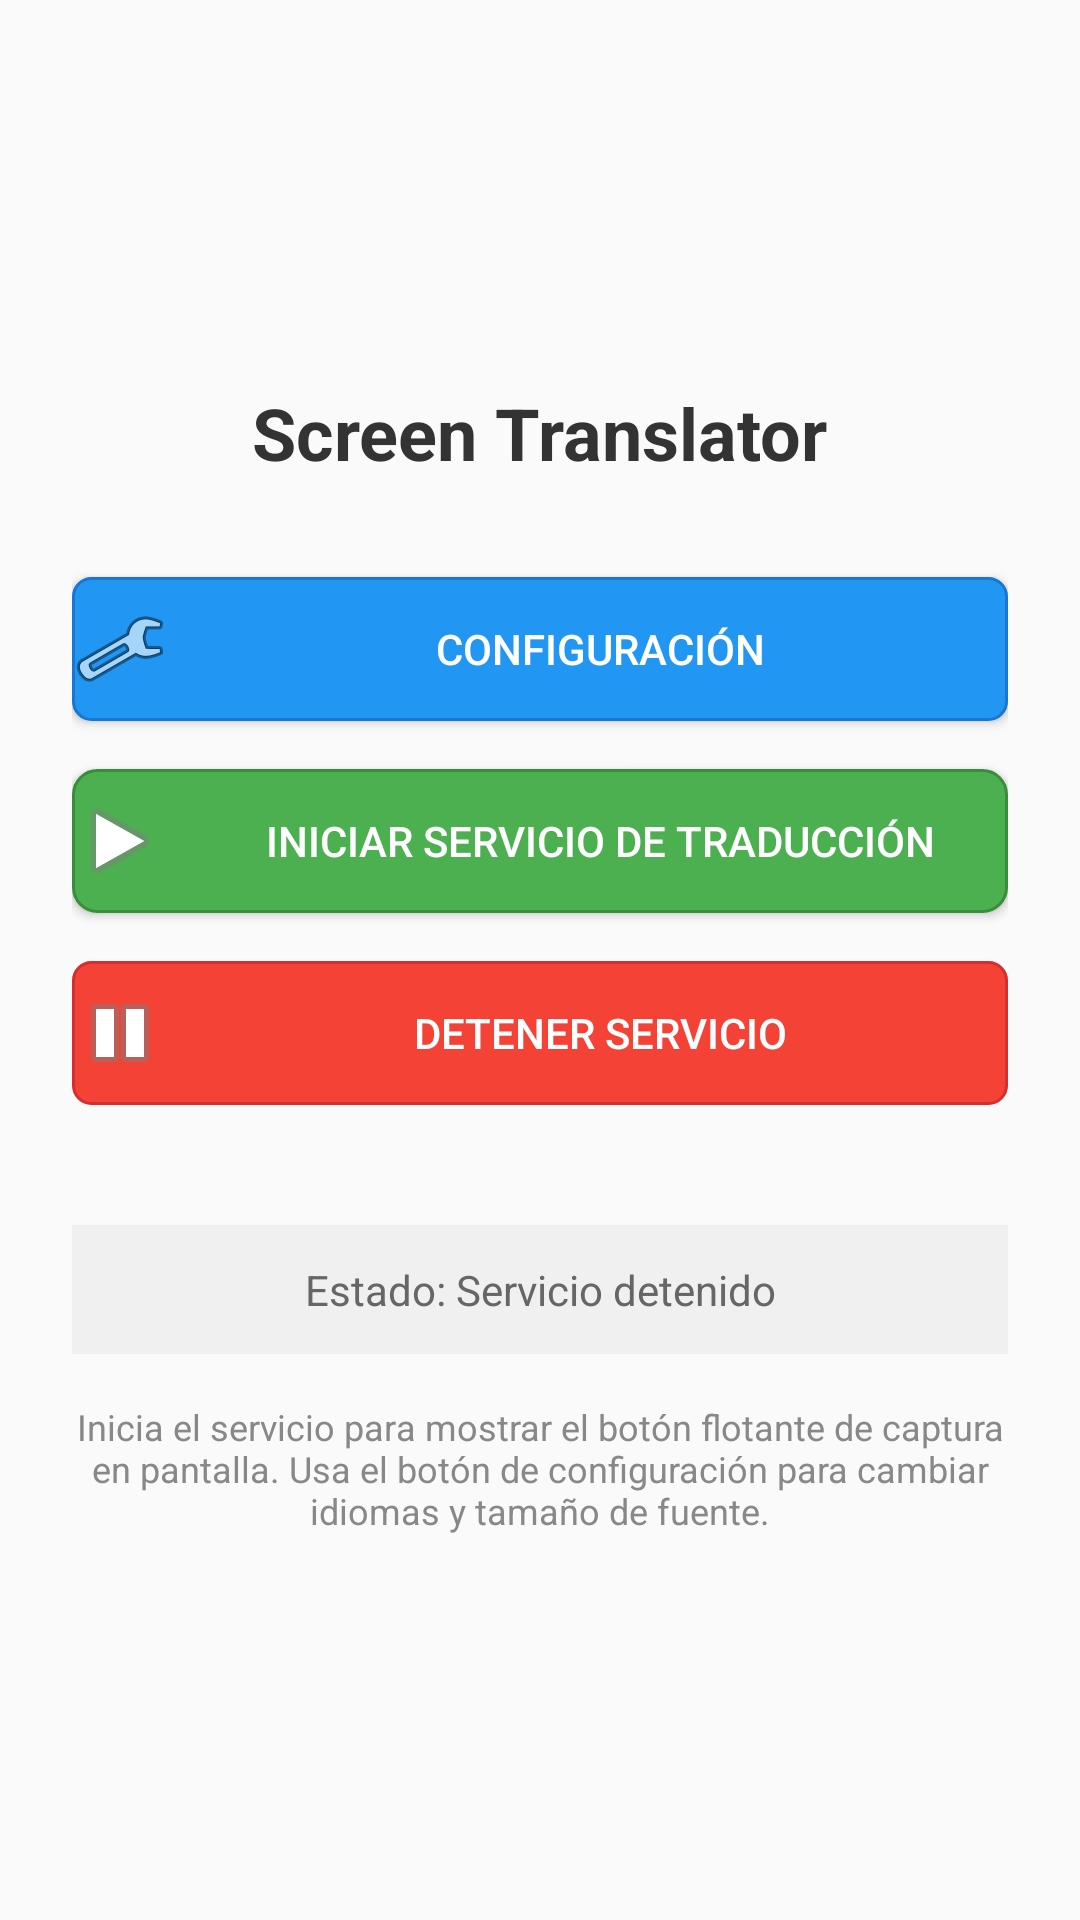

Layout XML and referenced resources for this Android screen:
<!-- AndroidManifest.xml: application theme Theme.AppCompat.Light.DarkActionBar -->
<!-- res/layout/activity_main.xml -->
<?xml version="1.0" encoding="utf-8"?>

<LinearLayout xmlns:android="http://schemas.android.com/apk/res/android"
    xmlns:tools="http://schemas.android.com/tools"
    android:id="@+id/main_layout"
    android:layout_width="match_parent"
    android:layout_height="match_parent"
    android:background="#FAFAFA"
    android:gravity="center"
    android:orientation="vertical"
    android:padding="24dp"
    tools:context=".MainActivity">

    
    <TextView
        android:layout_width="wrap_content"
        android:layout_height="wrap_content"
        android:layout_marginBottom="32dp"
        android:gravity="center"
        android:text="Screen Translator"
        android:textColor="#333333"
        android:textSize="24sp"
        android:textStyle="bold" />

    
    <Button
        android:id="@+id/btn_settings"
        android:layout_width="match_parent"
        android:layout_height="wrap_content"
        android:layout_marginBottom="16dp"
        android:background="@drawable/button_settings_background"
        android:drawableLeft="@android:drawable/ic_menu_preferences"
        android:drawablePadding="8dp"
        android:gravity="center"
        android:text="Configuración"
        android:textColor="#FFFFFF" />

    
    <Button
        android:id="@+id/btn_start_service"
        android:layout_width="match_parent"
        android:layout_height="wrap_content"
        android:layout_marginBottom="16dp"
        android:background="@drawable/button_capture_background"
        android:drawableLeft="@android:drawable/ic_media_play"
        android:drawablePadding="8dp"
        android:gravity="center"
        android:text="Iniciar Servicio de Traducción"
        android:textColor="#FFFFFF" />

    
    <Button
        android:id="@+id/btn_stop_service"
        android:layout_width="match_parent"
        android:layout_height="wrap_content"
        android:layout_marginBottom="16dp"
        android:background="@drawable/button_stop_background"
        android:drawableLeft="@android:drawable/ic_media_pause"
        android:drawablePadding="8dp"
        android:enabled="false"
        android:gravity="center"
        android:text="Detener Servicio"
        android:textColor="#FFFFFF" />

      
    <LinearLayout
        android:id="@+id/settings_container"
        android:layout_width="match_parent"
        android:layout_height="wrap_content"
        android:layout_marginTop="32dp"
        android:background="@drawable/settings_menu_background"
        android:orientation="vertical"
        android:padding="16dp"
        android:visibility="gone">

        <TextView
            android:layout_width="wrap_content"
            android:layout_height="wrap_content"
            android:layout_gravity="center"
            android:layout_marginBottom="16dp"
            android:text="Configuración de Traducción"
            android:textColor="#333333"
            android:textSize="18sp"
            android:textStyle="bold" />

        <TextView
            android:layout_width="wrap_content"
            android:layout_height="wrap_content"
            android:layout_marginBottom="6dp"
            android:text="Idioma Origen:"
            android:textColor="#333333"
            android:textSize="14sp" />

        <Spinner
            android:id="@+id/source_language_spinner"
            android:layout_width="match_parent"
            android:layout_height="48dp"
            android:layout_marginBottom="16dp"
            android:background="@drawable/spinner_background"
            android:paddingHorizontal="12dp" />

        <TextView
            android:layout_width="wrap_content"
            android:layout_height="wrap_content"
            android:layout_marginBottom="6dp"
            android:text="Idioma Destino:"
            android:textColor="#333333"
            android:textSize="14sp" />

        <Spinner
            android:id="@+id/target_language_spinner"
            android:layout_width="match_parent"
            android:layout_height="48dp"
            android:layout_marginBottom="16dp"
            android:background="@drawable/spinner_background"
            android:paddingHorizontal="12dp" />

        <TextView
            android:id="@+id/font_size_label"
            android:layout_width="wrap_content"
            android:layout_height="wrap_content"
            android:layout_marginBottom="6dp"
            android:text="Tamaño de fuente: 16sp"
            android:textColor="#333333"
            android:textSize="14sp" />

        <SeekBar
            android:id="@+id/font_size_seekbar"
            android:layout_width="match_parent"
            android:layout_height="wrap_content"
            android:layout_marginBottom="20dp"
            android:max="32"
            android:min="12"
            android:progress="16" />

    </LinearLayout>

    
    <TextView
        android:id="@+id/status_text"
        android:layout_width="match_parent"
        android:layout_height="wrap_content"
        android:layout_marginTop="24dp"
        android:background="#F0F0F0"
        android:gravity="center"
        android:padding="12dp"
        android:text="Estado: Servicio detenido"
        android:textColor="#666666"
        android:textSize="14sp" />

    
    <TextView
        android:layout_width="match_parent"
        android:layout_height="wrap_content"
        android:layout_marginTop="16dp"
        android:gravity="center"
        android:text="Inicia el servicio para mostrar el botón flotante de captura en pantalla. Usa el botón de configuración para cambiar idiomas y tamaño de fuente."
        android:textColor="#888888"
        android:textSize="12sp" />
    

</LinearLayout>
<!-- resources referenced by this layout -->
<resources>
  <!-- drawable button_capture_background (drawable) -->
  <?xml version="1.0" encoding="utf-8"?>
  
  <shape xmlns:android="http://schemas.android.com/apk/res/android">
      <solid android:color="#4CAF50" />
      <corners android:radius="8dp" />
      <stroke android:width="1dp" android:color="#388E3C" />
  </shape>
  <!-- drawable button_settings_background (drawable) -->
  <?xml version="1.0" encoding="utf-8"?>
  
  <shape xmlns:android="http://schemas.android.com/apk/res/android">
      <solid android:color="#2196F3" />
      <corners android:radius="6dp" />
      <stroke android:width="1dp" android:color="#1976D2" />
  </shape>
  <!-- drawable button_stop_background (drawable) -->
  <?xml version="1.0" encoding="utf-8"?>
  
  <shape xmlns:android="http://schemas.android.com/apk/res/android">
      <solid android:color="#f44336" />
      <corners android:radius="6dp" />
      <stroke android:width="1dp" android:color="#d32f2f" />
  </shape>
  <!-- drawable settings_menu_background (drawable) -->
  <?xml version="1.0" encoding="utf-8"?>
  
  <shape xmlns:android="http://schemas.android.com/apk/res/android">
      <solid android:color="#FFFFFF" />
      <corners android:radius="12dp" />
      <stroke android:width="2dp" android:color="#E0E0E0" />
  </shape>
  <!-- drawable spinner_background (drawable) -->
  <?xml version="1.0" encoding="utf-8"?>
  
  <shape xmlns:android="http://schemas.android.com/apk/res/android">
      <solid android:color="#F5F5F5" />
      <corners android:radius="4dp" />
      <stroke android:width="1dp" android:color="#CCCCCC" />
  </shape>
</resources>
